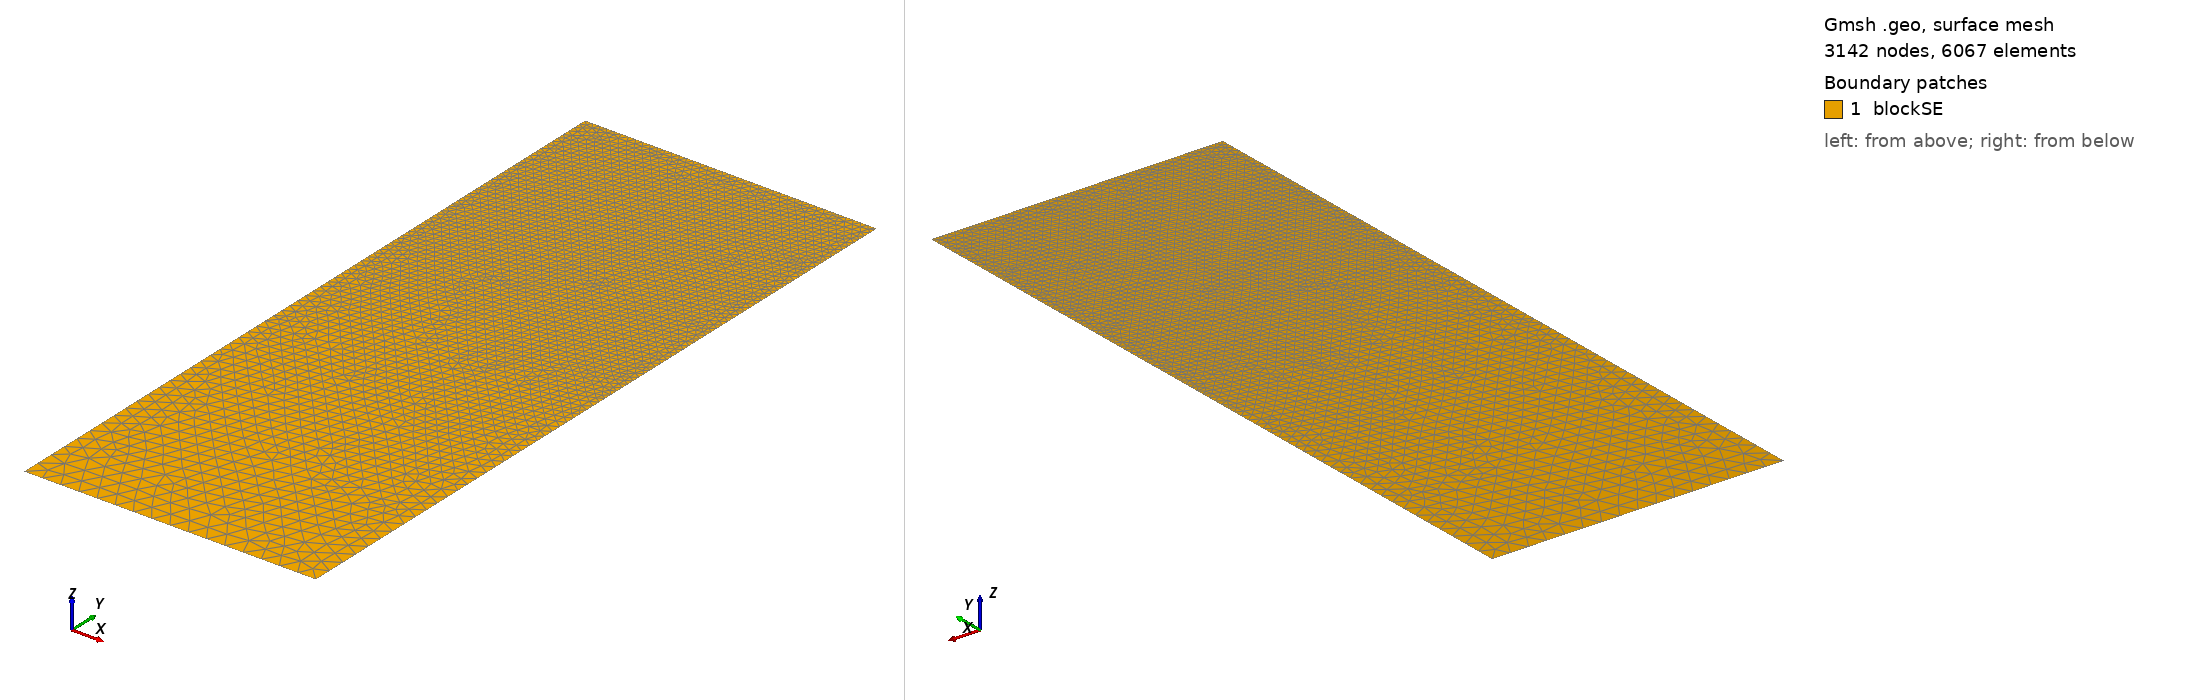

Gmsh geometry script, surface-meshed: 3142 nodes, 6067 surface elements. Boundary patches (legend numbers): 1 blockSE. Left view from above one corner, right view from below the opposite corner. Legend entries are the model's physical surfaces. The drawing asked Gmsh for element sizes between 1% and 20% of the model's largest extent; the script's own settings can give other sizes.

=== t33.geo (drawn) ===
/// Build a 2D model with micro-electrode

//SetFactory("OpenCASCADE");

// Parameters
hSE  = 20.0;  // thickness of the SE, in unit um
wSE  = 8.0;  // width of the SE, in unit um
hLi  = 3.9158;    // initial height of the Li in the pore, in unit um
rp   = 0.05;  // the round radius at corner point, in unit um
mSE  = 0.5;  // mesh characteristic length for SE out boundaries
mAnd = 0.05;  // mesh characteristic length for micro-probe

//**** Create points **/
// Create points for the boundary
Point(1) = {0, 0, 0, mSE};            Point(2) = {wSE, 0, 0, mSE};
Point(3) = {wSE, hSE-hLi, 0, mAnd};   Point(4) = {wSE, hSE-rp, 0, mAnd}; 
Point(5) = {wSE-rp, hSE-rp, 0, mAnd}; Point(6) = {wSE-rp, hSE, 0, mAnd}; 
Point(7) = {0, hSE, 0, mAnd};

//***** Create lines **/
// Creat lines for the boundary
Line(1)   = {1, 2};     Line(2)   = {2, 3};
Line(3)   = {3, 4};     Circle(4) = {4, 5, 6};  
Line(5)   = {6, 7};     Line(6)   = {7, 1};

//*** Create loops from lines **/
Curve Loop(6) = {1, 2, 3, 4, 5, 6};   // Outer boundary

//*** Create blocks from lines **/
Plane Surface(1) = {6}; // creat block SE

//*** Physical names **/
Physical Curve("SE_btm")     = {1};
Physical Curve("SE_right")   = {2};
//Physical Curve("SE_top")     = {3};
Physical Curve("SE_left")    = {6};
Physical Curve("And_btm")    = {3, 4, 5};
Physical Surface("blockSE")  = {1};
